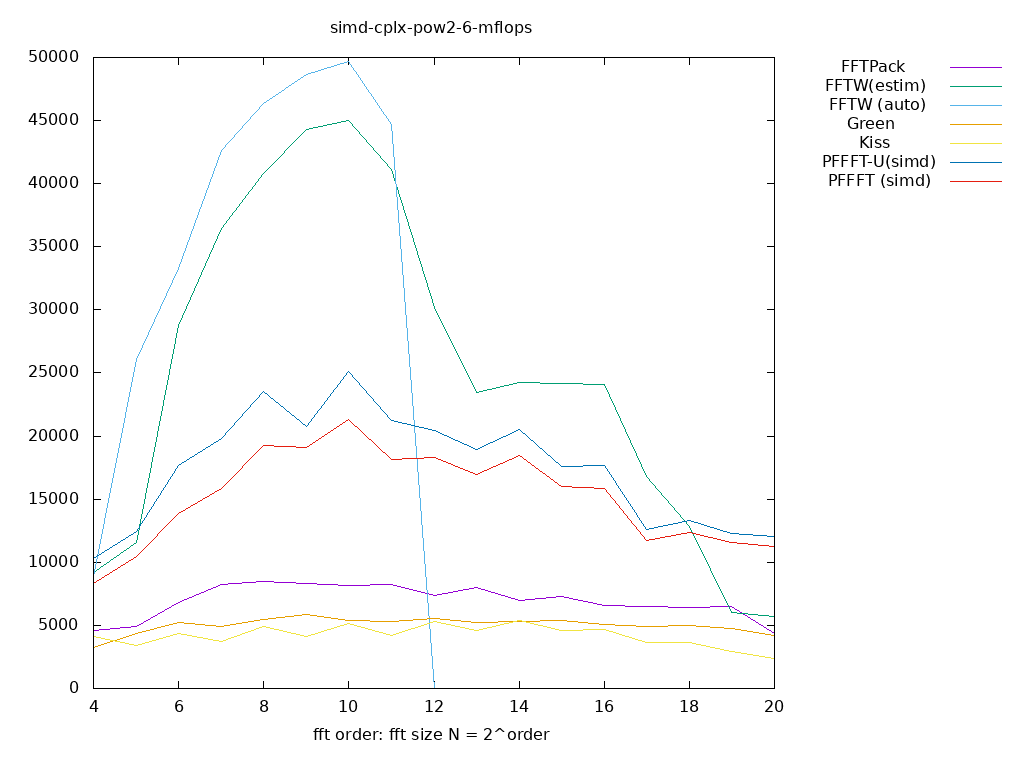

Values plotted in this chart, from the file beside it:
size, log2, FFTPack, FFTW(estim), FFTW (auto), Green, Kiss, PFFFT-U(simd), PFFFT (simd), 
16, 4.000, 4613, 9226, 8909, 3233, 4157, 10312, 8312, 
32, 5.000, 4877, 11582, 26090, 4377, 3379, 12472, 10436, 
64, 6.000, 6841, 28796, 33302, 5202, 4344, 17680, 13868, 
128, 7.000, 8276, 36445, 42610, 4876, 3745, 19810, 15845, 
256, 8.000, 8463, 40810, 46346, 5497, 4939, 23531, 19288, 
512, 9.000, 8334, 44270, 48623, 5881, 4097, 20778, 19092, 
1024, 10, 8192, 45046, 49696, 5396, 5184, 25129, 21283, 
2048, 11, 8207, 41133, 44690, 5290, 4236, 21224, 18140, 
4096, 12, 7366, 30161, 0.000000, 5580, 5304, 20460, 18303, 
8192, 13, 7998, 23440, 0.000000, 5203, 4594, 18929, 16947, 
16384, 14, 7001, 24208, 0.000000, 5345, 5371, 20487, 18437, 
32768, 15, 7251, 24198, 0.000000, 5409, 4602, 17620, 15995, 
65536, 16, 6594, 24054, 0.000000, 5090, 4671, 17667, 15841, 
131072, 17, 6488, 16833, 0.000000, 4889, 3684, 12564, 11742, 
262144, 18, 6386, 12867, 0.000000, 4989, 3667, 13325, 12328, 
524288, 19, 6520, 5993, 0.000000, 4755, 2943, 12307, 11531, 
1048576, 20, 4344, 5719, 0.000000, 4218, 2390, 12034, 11230, 
